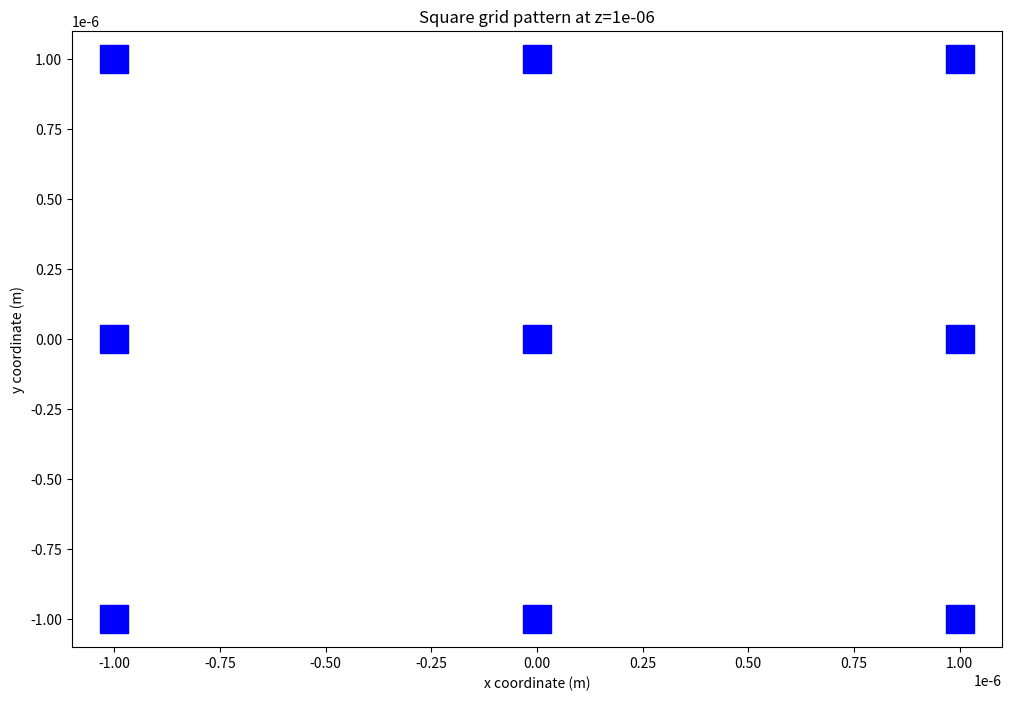

Here is the Python script that generated this plot:
import matplotlib.pyplot as plt
import numpy as np


def find_coordinate_matrix(n_size: int, n_length: float,
                           z_coordinate: float) -> np.ndarray:
    """ Find the position coordinates of elements in a physical representation
    of an n_size x n_size matrix located at position z.

    Keep in mind that the position of the elements is always considered to be
    in the middle. For example, if n_length=1, the element in the matrix at
    position [1, 2] will have coordinates [1+1/2, 2+1/2].

    Args:
        n_size: Size of the matrix (there will be n_size x n_size elements in
            the matrix).
        n_length: Length of the physical matrix (squared).
        z_coordinate: Z coordinate where the physical matrix is placed.

    Returns:
        Numpy array containing the coordinates of elements (n_size, n_size, 3)
        where the last entry represents: (x, y, z).
    """
    # the matrix containing all coordinates
    matrix = np.zeros(shape=(n_size, n_size, 3))

    # length of one pixel (or physical element of the matrix)
    pixel_length = n_length / n_size

    # go through each element in the matrix and assign its value
    for i in range(n_size):
        for j in range(n_size):
            matrix[i][j] = np.array([pixel_length * (i + 0.5),
                                     pixel_length * (j + 0.5),
                                     z_coordinate])

    return matrix


def create_square_grid_pattern(center_coordinates: np.ndarray,
                               pixel_length: float, pixel_number: int,
                               pixel_separation: float,
                               grid_z_coordinate: float) -> tuple:
    """ Finds the coordinates of all pixels from a square grid.

    Each feature of the grid (cna be square, circle, etc.) will be placed in
    a square 'pixel' of size pixel_length x pixel_length at a distance
    of pixel-separation from all other pixels around. Keep in mind that
    the total length of the physical grid will be:
    pixel_length*pixel_number + pixel_separation*(pixel_number-1)

    Args:
        center_coordinates: X and Y coordinates of the center. If pixel_number
            is odd the center will be a pixel and if pixel_number is even,
            the center will be placed between 4 pixels.
        pixel_length: The physical length of the pixel (length of one side
            of the square in meters).
        pixel_number: The number of pixels in one row (or collumn) of the
            grid.
        pixel_separation: The distance between two consecutive pixels
            (in meters)
        grid_z_coordinate: The z coordinate of all pixels.

    Returns:
        Tuple containing:
            -Numpy array containing the coordinates of elements
            (pixel_number, pixel_numbers, 3)
            where the last entry represents the coordinates (x, y, z).
            - Numpy array containing x-coordinates of all the pixels.
            - Numpy array containing y-coordinates of all the pixels.
            - Float representing the z coordinate of all the pixels.
    """
    # the matrix containing all coordinates
    pixel_matrix = np.zeros(shape=(pixel_number, pixel_number, 3))

    # distance between the centre of 2 pixels
    distance = pixel_length + pixel_separation

    # possible values for x and y
    # the center square will have center_coordinates for ood pixel number
    if pixel_number % 2 == 1:
        x_coordinates = distance * np.arange(
            start=-int(pixel_number / 2), stop=int(pixel_number / 2) + 1,
            step=1
        ) + center_coordinates[0]
        y_coordinates = distance * np.arange(
            start=-int(pixel_number / 2), stop=int(pixel_number / 2) + 1,
            step=1
        ) + center_coordinates[1]

    # center_coordinates will be between for ood pixel number
    else:
        x_coordinates = distance * np.arange(
            start=-pixel_number / 2 + 0.5, stop=pixel_number / 2 + 0.5,
            step=1
        ) + center_coordinates[0]
        y_coordinates = distance * np.arange(
            start=-pixel_number / 2 + 0.5, stop=pixel_number / 2 + 0.5,
            step=1
        ) + center_coordinates[1]

    # go through each pixel
    for i in range(len(x_coordinates)):
        for j in range(len(y_coordinates)):
            # set all z coordinates to grid_z_coordinates
            pixel_matrix[i][j][2] = grid_z_coordinate

            # set the x and y coordinates
            pixel_matrix[i][j][0] = x_coordinates[i]
            pixel_matrix[i][j][1] = y_coordinates[j]

    # return the square grid pattern found
    return pixel_matrix, x_coordinates, y_coordinates, grid_z_coordinate


def plot_square_grid_pattern(pattern: np.ndarray) -> None:
    """ Plots the squared grid pattern in XY plane.

    Args:
        pattern: Numpy array representing the pixel matrix generated by the
            function create_square_grid_pattern
    """
    # create the figure
    plt.figure(figsize=(12, 8))

    # figure title and axis labels
    plt.title(f'Square grid pattern at z={pattern[0][0][2]}')
    plt.ylabel('y coordinate (m)')
    plt.xlabel('x coordinate (m)')

    # plot each pixel
    for i in range(pattern.shape[0]):
        for j in range(pattern.shape[1]):
            plt.plot(pattern[i][j][0], pattern[i][j][1],
                     marker='s', markersize=20, color='blue')

    plt.show()


def create_pattern_mesh_grid(x_coordinates: np.ndarray,
                             y_coordinates: np.ndarray) -> tuple:
    """ Create mesh grids from given coordinates for a square grid pattern.

    Args:
        x_coordinates: Numpy array representing the x-coordinates of the pixel
            pattern.
        y_coordinates: Numpy array representing the y-coordinates of the pixel
            pattern.

    Returns:
        Tuple containing the y and x mesh grids.
    """
    # meshgrid for x and y
    x_mesh, y_mesh = np.meshgrid(x_coordinates, y_coordinates)

    # return the tuple of mesh grids
    return x_mesh, y_mesh


if __name__ == '__main__':
    # used only for testing and debugging
    debug_matrix = create_square_grid_pattern(
        center_coordinates=np.array([0, 0]),
        pixel_length=0.8E-6,
        pixel_separation=0.2E-6,
        pixel_number=3,
        grid_z_coordinate=1E-6)
    plot_square_grid_pattern(pattern=debug_matrix[0])
